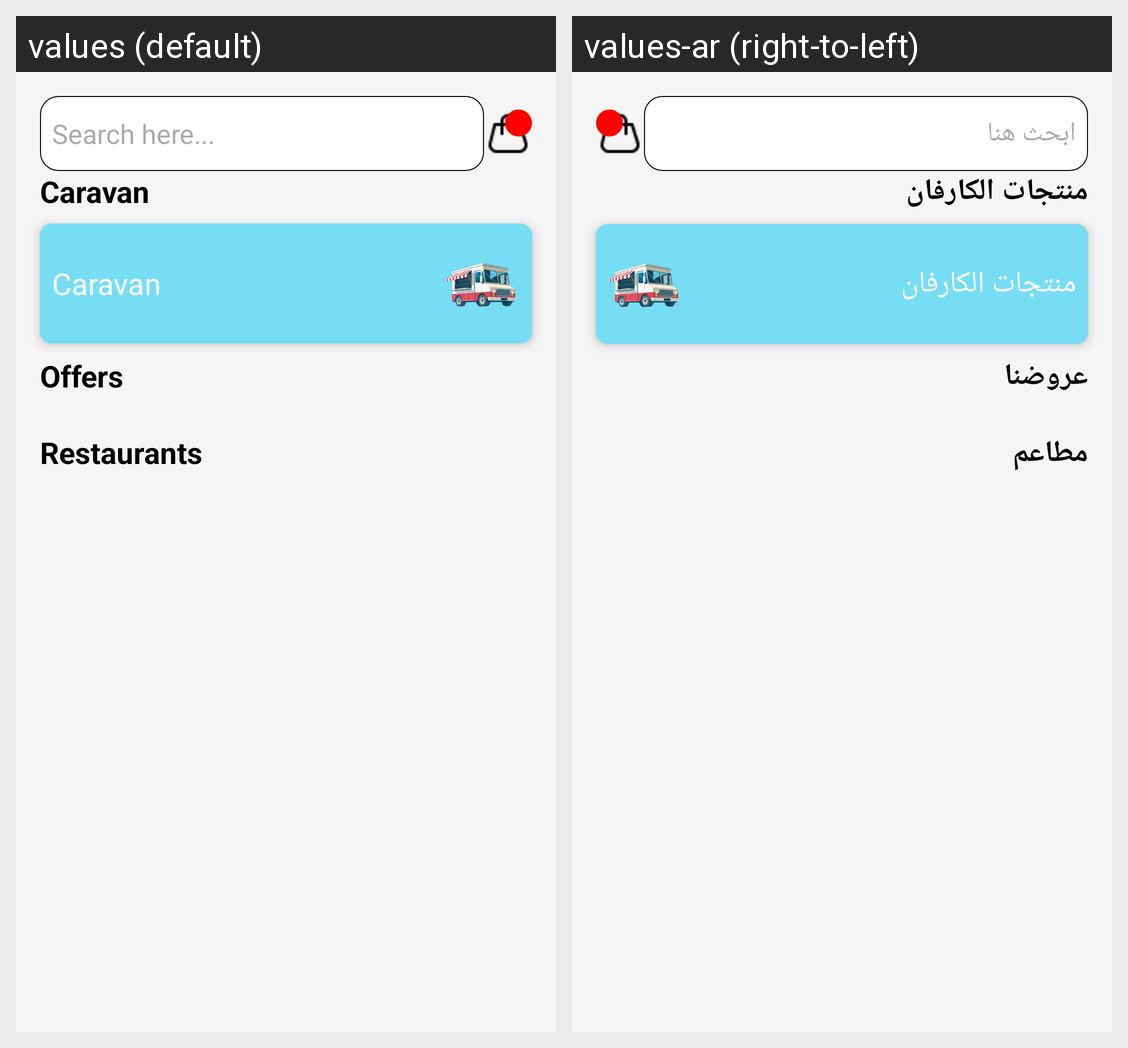

The Android screen above is rendered under two locales of the same app. Produce the string resources it draws, with the default and per-locale values.
Android screen res/layout/fragment_home.xml rendered under 2 locales, left to right: values (default), values-ar (right-to-left). Device: Nexus 5 (rendered at 1080×1920; each locale shown at half size, 540×960, under a caption strip naming it); theme Theme.LogisticCavan.
Strings drawn on this screen, with the default value and each locale's value (text and hints the layout hard-codes, and strings that could not be matched under every locale, appear in the picture but are not listed):

search_text
  values: Search here...
  values-ar: ابحث هنا

caravan_items_text
  values: Caravan
  values-ar: منتجات الكارفان

offers_text
  values: Offers
  values-ar: عروضنا

restaurants_text
  values: Restaurants
  values-ar: مطاعم
